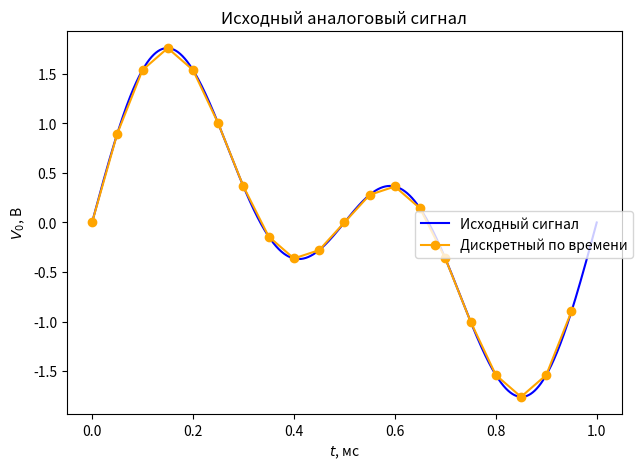
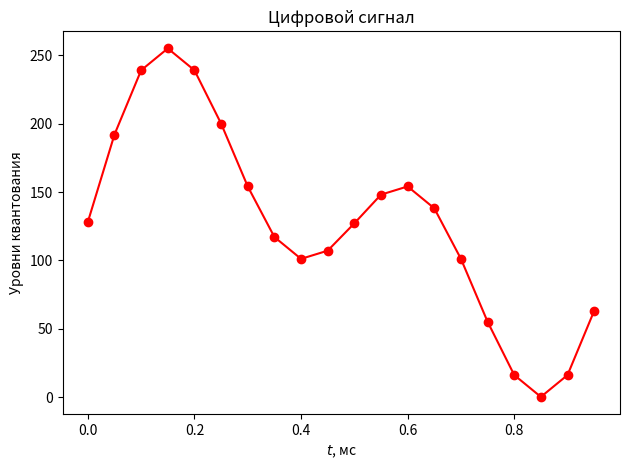
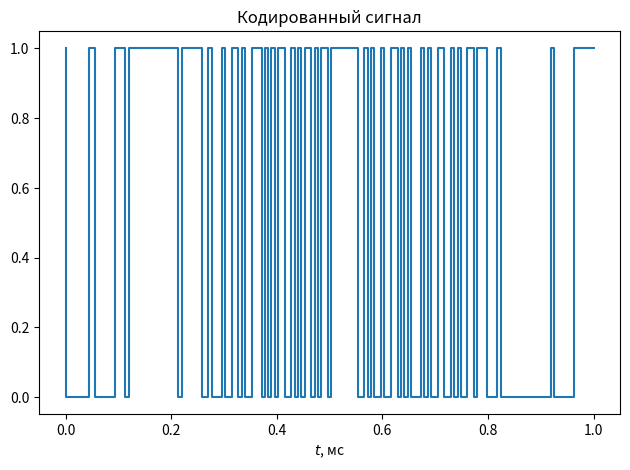
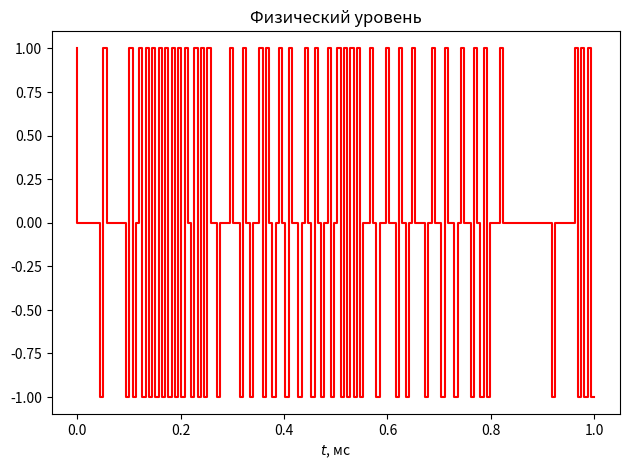
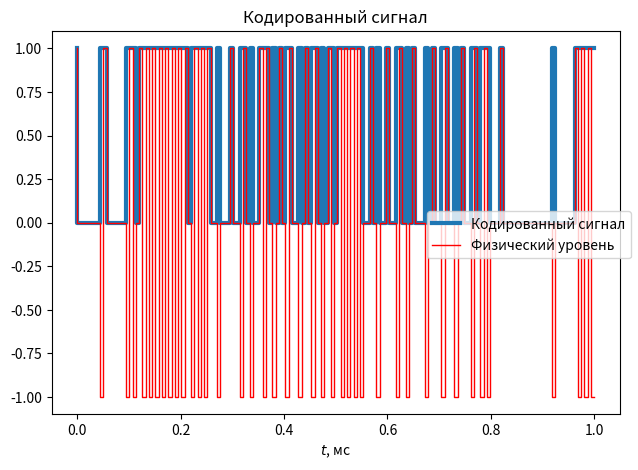
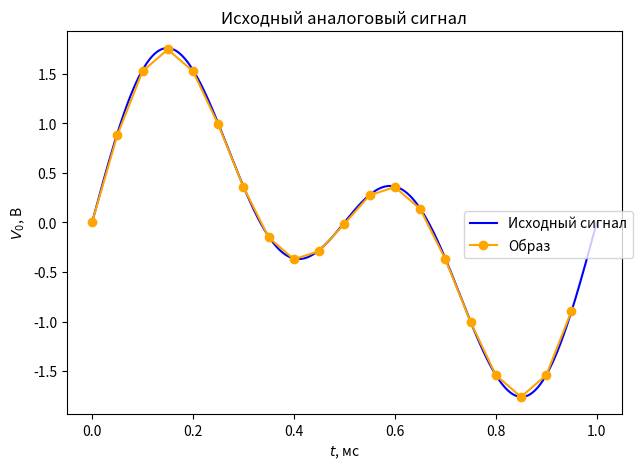

The matplotlib source for these figures, in order:
from typing import Callable, List
import matplotlib.pyplot as plt
import numpy as np

SAMPLING_RATE = 20 # samples per second
BIT_DEPTH = 8
RESOLUTION = 2 ** BIT_DEPTH
TIME_FRAME = 1 # in seconds
# MAX_AMPLITUDE = 1
# DELTA_Q = 0
A_MAX = 0
A_MIN = 0

def f(t: float) -> float:
    """Return signal amplitude at t seconds."""
    freq = 1
    return np.sin(2 * np.pi * freq * t) + np.sin(4 * np.pi * freq * t)

def discretization(
    signal: Callable,
    discretization_frequency: int = SAMPLING_RATE,
    resolution: int = RESOLUTION,
    time_frame: int = TIME_FRAME) -> List[int]:
    """Perform discretization of signal. Return list of samples."""
    times = []
    amplitudeds = []
    n = discretization_frequency * time_frame
    delta_t = 1. / discretization_frequency
    for i in range(n):
        times.append(delta_t * i)
        amplitudeds.append(signal(delta_t * i))
    return (times, amplitudeds)

def quantization(
    samples: List[float],
    resolution: int = RESOLUTION) -> List[int]:
    """Perform quantization of discretized signal. Return list of samples."""
    a_min = min(samples)
    a_max = max(samples)
    global A_MIN, A_MAX
    A_MIN = a_min
    A_MAX = a_max
    delta_q = (a_max - a_min) / (resolution - 1)
    quants = []
    for a in samples:
        quants.append(round((a - a_min) / delta_q))
    return quants

def encoding(samples: List[int], bit_depth: int = BIT_DEPTH) -> List[int]:
    """Transform sequence of quantized values into one-and-zero sequence. Use natural binary code."""
    res = []
    for sample in samples:
        res.extend([int(d) for d in bin(sample)[2:].zfill(bit_depth)])
    return res

def bipolar_encoding(samples: List[int]) -> List[int]:
    """Perform bipolar encoding for physical level."""
    res = []
    last = -1
    for sample in samples:
        if sample == 0:
            res.append(0)
        else:
            last *= -1
            res.append(last)
    return res

def bipolar_decoding(samples: List[int]) -> List[int]:
    """Perform bipolar decoding."""
    return [abs(sample) for sample in samples]

def decoding(samples: List[int], bit_depth: int = BIT_DEPTH) -> List[int]:
    """Perform decoding from natural binary code."""
    # print(samples)
    res = []
    for i in range(len(samples) // bit_depth):
        # get bit_depth bits from dequence of bits
        s = samples[i * bit_depth:(i + 1) * bit_depth]
        # convert bits to decimal number
        d = int("".join(map(str, s)), 2)
        res.append(d)
    return res

def digital2analog(
    samples: List[int],
    a_min: float = A_MIN,
    a_max: float = A_MAX,
    resolution: int = RESOLUTION) -> List[float]:
    return [sample * (A_MAX - A_MIN) / RESOLUTION + A_MIN for sample in samples]


# make signal discrete over time, but keep continuous over amplitude
times, discretized_signal = discretization(f)
# make signal discrete over amplitude
digital_signal = quantization(discretized_signal)
# now signal is digital (descrete over both time and amplitude)
# encode digital signal using natural binary encoing
encoded_signal = encoding(digital_signal)
# encode signal for physical-level using bipolar encoding
phys_level_signal = bipolar_encoding(encoded_signal)
#
# transfer over transmission line happens here
#
# decode signal from physical-level
decoded_phys_level_signal = bipolar_decoding(phys_level_signal)
# decode signal to sequence of descrete levels
decoded_signal = decoding(decoded_phys_level_signal)
# restore image of original digital signal after transmission
image_signal = digital2analog(decoded_signal)


# plots
# analog signal
fig, ax = plt.subplots(dpi=150)
ax.set_title("Исходный аналоговый сигнал")
ax.set_xlabel("$t$, мс")
ax.set_ylabel("$V_{0}$, В")
x = np.linspace(0, TIME_FRAME, 100_000)
y = [f(x_) for x_ in x]
ax.plot(x, y, label="Исходный сигнал", color="b")
ax.plot(times, discretized_signal, "-o", label="Дискретный по времени", color="orange")
fig.legend(loc="right")
fig.tight_layout()
plt.savefig("1.png")

# digital signal
fig, ax = plt.subplots(dpi=150)
ax.set_title("Цифровой сигнал")
ax.set_xlabel("$t$, мс")
ax.set_ylabel("Уровни квантования")
ax.plot(times, digital_signal, "-o", label="Цифровой сигнал", color="r")
fig.tight_layout()
plt.savefig("2.png")

# encoded signal
fig, ax = plt.subplots(dpi=150)
ax.set_title("Кодированный сигнал")
ax.set_xlabel("$t$, мс")
t = np.linspace(0, TIME_FRAME, len(encoded_signal))
ax.plot(t, encoded_signal, drawstyle="steps-pre")
fig.tight_layout()
plt.savefig("3.png")

# phys-level signal
fig, ax = plt.subplots(dpi=150)
ax.set_title("Физический уровень")
ax.set_xlabel("$t$, мс")
t = np.linspace(0, TIME_FRAME, len(encoded_signal))
ax.plot(t, phys_level_signal, drawstyle="steps-pre", color="r")
fig.tight_layout()
plt.savefig("4.png")

# encoded and phys-level signal
fig, ax = plt.subplots(dpi=150)
ax.set_title("Кодированный сигнал")
ax.set_xlabel("$t$, мс")
t = np.linspace(0, TIME_FRAME, len(encoded_signal))
ax.plot(t, encoded_signal, drawstyle="steps-pre", lw=3, label="Кодированный сигнал")
ax.plot(t, phys_level_signal, drawstyle="steps-pre", color="r", lw=1, label="Физический уровень")
fig.legend(loc="right")
fig.tight_layout()
plt.savefig("5.png")

# original analog signal and analog signal after transmission
fig, ax = plt.subplots(dpi=150)
ax.set_title("Исходный аналоговый сигнал")
ax.set_xlabel("$t$, мс")
ax.set_ylabel("$V_{0}$, В")
x = np.linspace(0, TIME_FRAME, 100_000)
y = [f(x_) for x_ in x]
ax.plot(x, y, label="Исходный сигнал", color="b")
ax.plot(times, image_signal, "-o", label="Образ", color="orange")
fig.legend(loc="right")
fig.tight_layout()
plt.savefig("6.png")
# plt.show()
